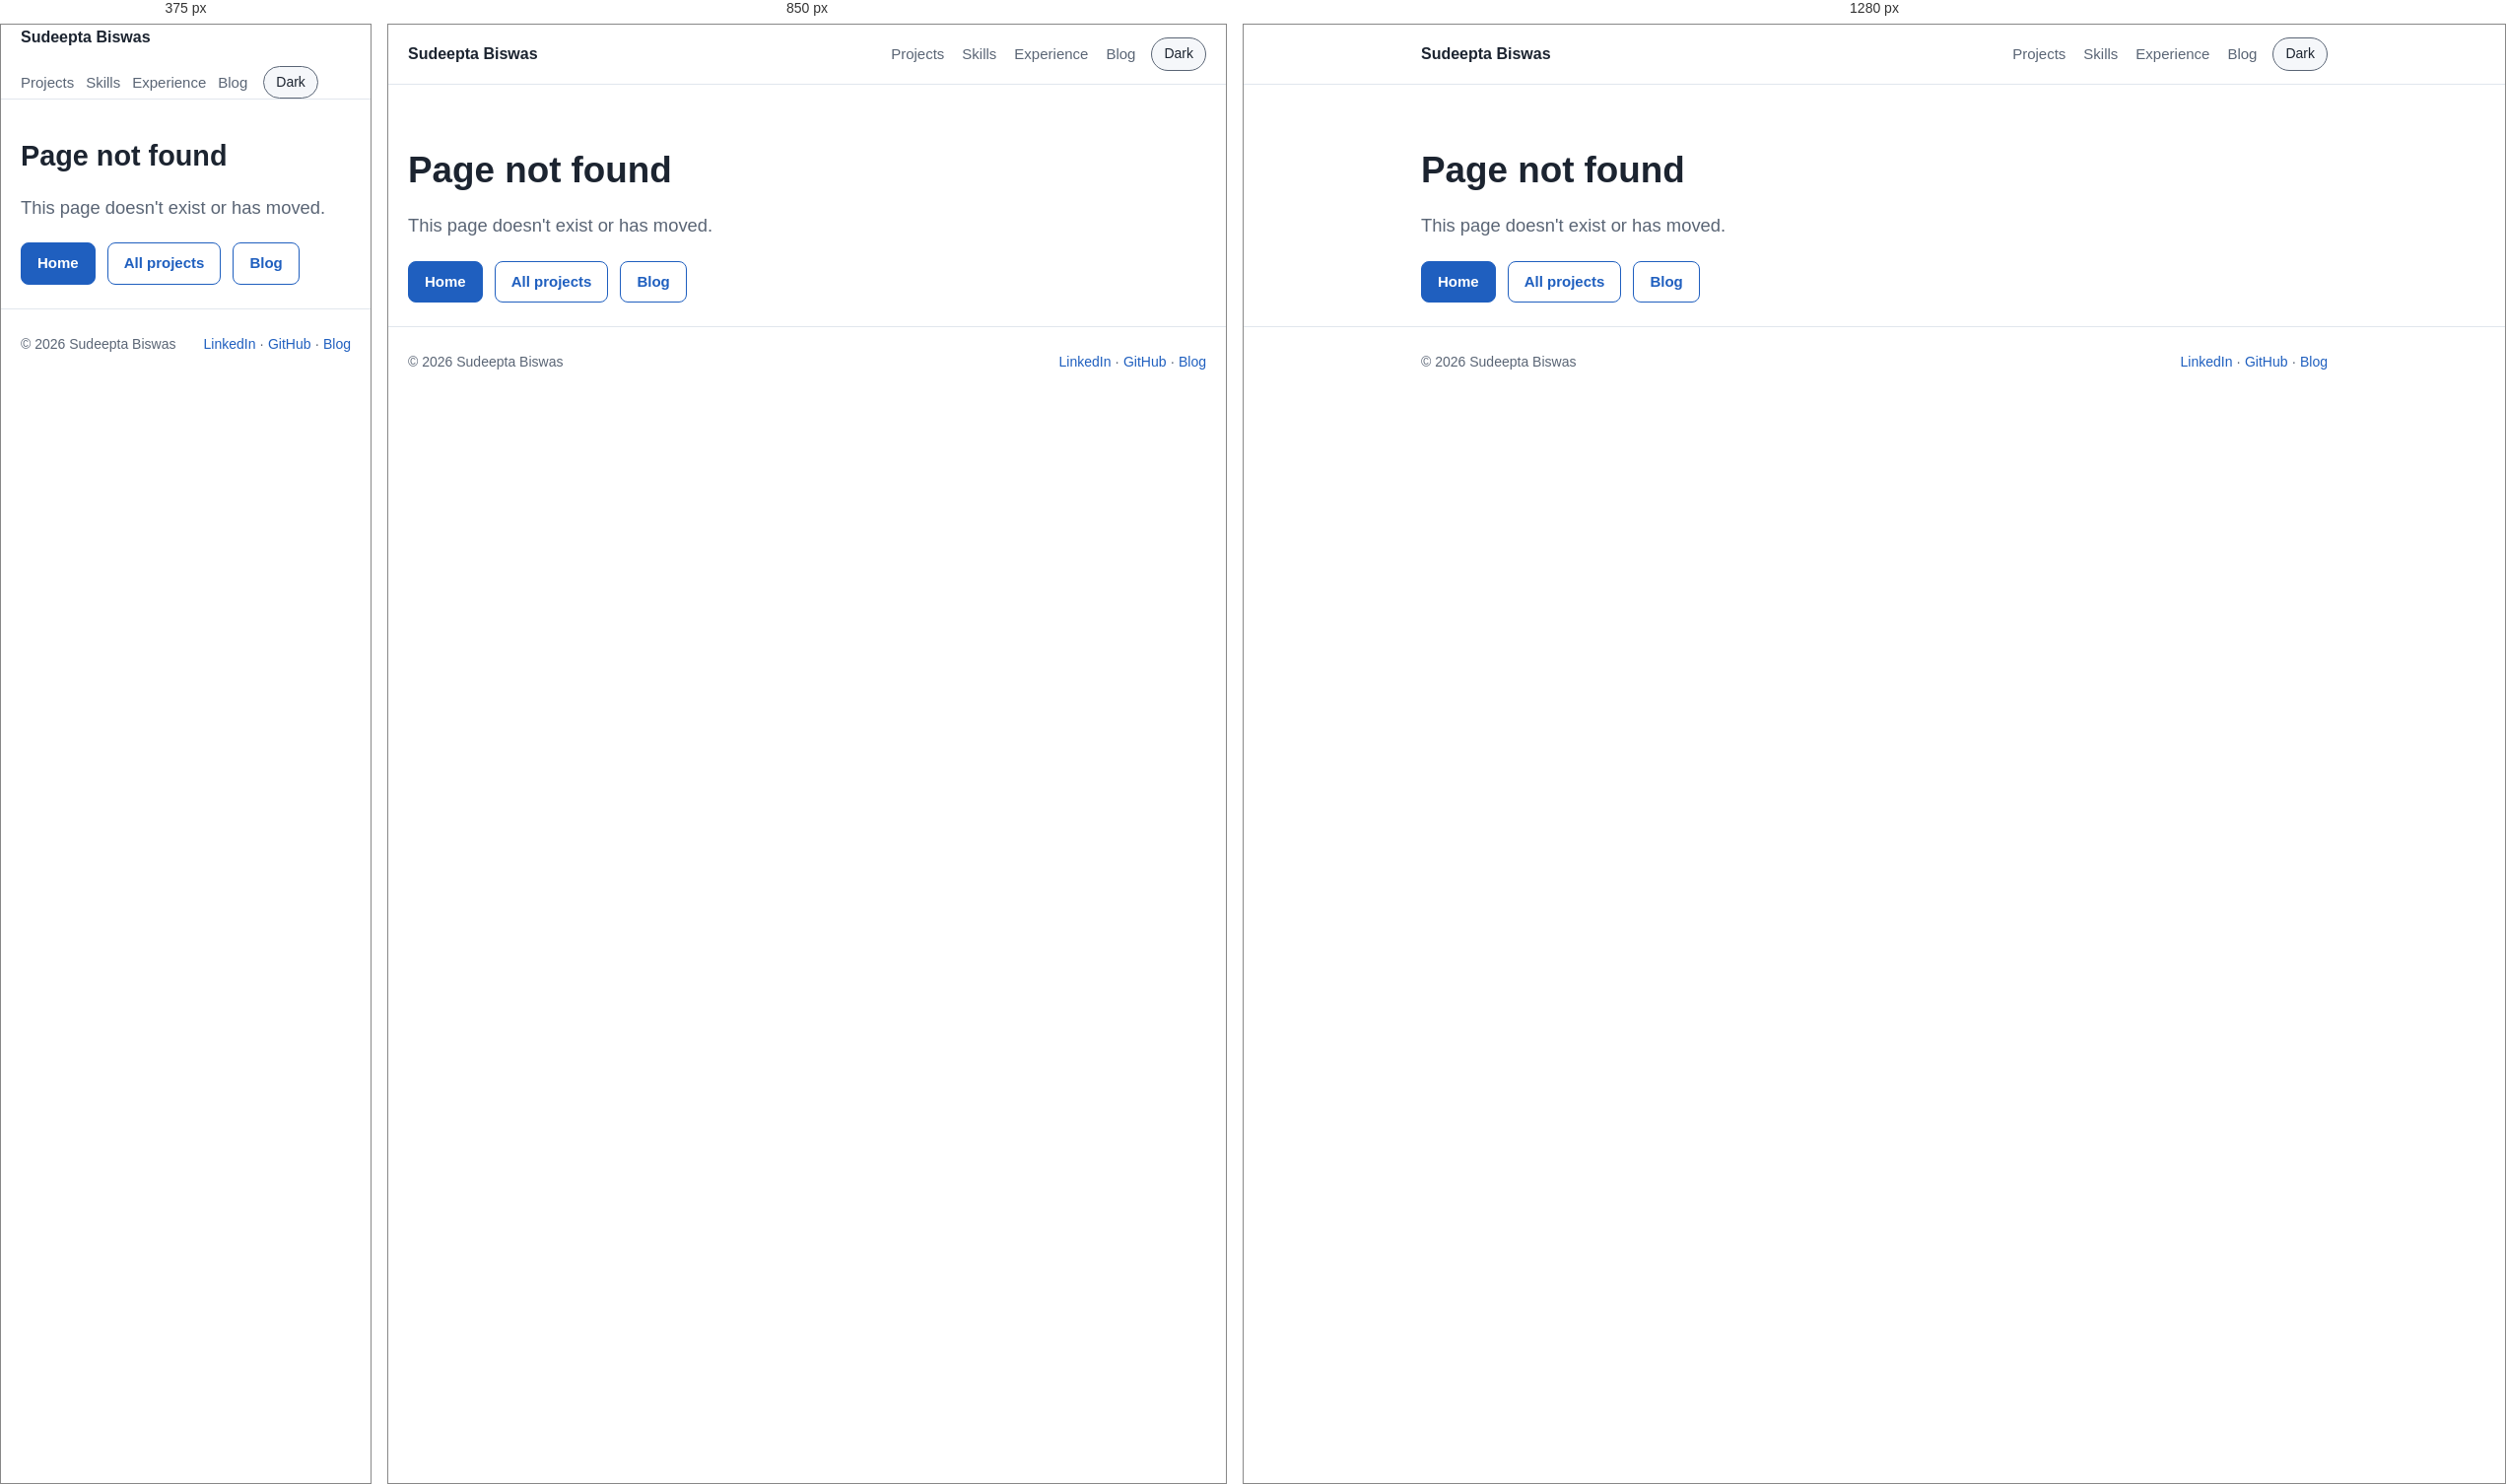
Rendered at 375 px, 850 px and 1280 px, left to right.

<!-- file: 404.html -->
<!doctype html>
<html lang="en">
<head>
  <meta charset="utf-8">
  <meta name="viewport" content="width=device-width, initial-scale=1">
  <title>Page not found — Sudeepta Biswas</title>
  <meta name="robots" content="noindex">
  <script>(function(){var t;try{t=localStorage.getItem("theme");}catch(e){}if(!t)t=matchMedia("(prefers-color-scheme: dark)").matches?"dark":"light";document.documentElement.setAttribute("data-theme",t);})();</script>
  <link rel="icon" href="/assets/favicon.svg" type="image/svg+xml">
  <link rel="stylesheet" href="/assets/css/style.css">
</head>
<body>
<a class="skip" href="#main">Skip to content</a>

<header class="site-header">
  <div class="wrap">
    <a class="brand" href="/">Sudeepta Biswas</a>
    <nav class="nav" aria-label="Main">
      <a href="/projects/">Projects</a>
      <a href="/#skills">Skills</a>
      <a href="/#experience">Experience</a>
      <a href="/blog/">Blog</a>
    </nav>
    <button class="theme-toggle" type="button">Dark</button>
  </div>
</header>

<main id="main" class="wrap">
  <section class="hero">
    <h1>Page not found</h1>
    <p class="lead">This page doesn't exist or has moved.</p>
    <div class="links">
      <a class="btn primary" href="/">Home</a>
      <a class="btn" href="/projects/">All projects</a>
      <a class="btn" href="/blog/">Blog</a>
    </div>
  </section>
</main>

<footer class="site-footer">
  <div class="wrap">
    <span>© 2026 Sudeepta Biswas</span>
    <span><a href="https://www.linkedin.com/in/sudeepta-biswas" rel="noopener">LinkedIn</a> · <a href="https://github.com/SudeeptaBiswas" rel="noopener">GitHub</a> · <a href="/blog/">Blog</a></span>
  </div>
</footer>

<script src="/assets/js/theme.js"></script>
<script src="/assets/js/toc.js"></script>
</body>
</html>


/* @media block from style.css */
@media (max-width: 600px) {
  .facts { grid-template-columns: 1fr; }
  .facts dd { margin-bottom: 8px; }
}

/* @media block from style.css */
@media (max-width: 600px) {
  .toc-in-header .site-header .wrap { min-height: 52px; }
}

/* @media block from style.css */
@media (min-width: 1100px) {
  /* Same width as the header: 960px minus 20px padding each side */
  .page-layout {
    max-width: var(--max); display: grid; grid-template-columns: 200px minmax(0, 680px);
    gap: 40px; align-items: start;
  }
  /* The panel starts where it sticks (20px under the header), so it doesn't jump on scroll.
     toc.js sets its height (header to footer); the max-height here is only the no-JS fallback. */
  .page-layout > .toc {
    position: sticky; top: calc(var(--header-h, 61px) + 20px); margin-top: 20px;
    max-height: calc(100vh - var(--header-h, 61px) - 140px); overflow-y: auto; font-size: 14px;
  }
  /* Only the list scrolls, so the label and "← Back" stay in view */
  .page-layout > .toc .toc-list, .page-layout > .toc .toc-body ol { overflow-y: auto; }
  .page-layout > .article { padding-top: 20px; }
  /* First line of a post lines up with the top of the panel */
  .page-layout > .article > :first-child { margin-top: 0; }
  .page-layout > .article > .label:first-child { display: block; }
  /* Same 20px gap above the footer as under the header */
  main:has(> .page-layout) { padding-bottom: 20px; }
  .page-layout > .content > section:first-child { padding-top: 20px; }
  /* toc.js adds .pinned on wide screens: the panel stays open, the label can't toggle it */
  .toc details.pinned > summary { cursor: default; list-style: none; }
  .toc details.pinned > summary::-webkit-details-marker { display: none; }
}

/* @media block from style.css */
@media (max-width: 600px) { .demo { padding: 14px 12px; } .demo-math { font-size: 0.8rem; } .code-hint-keys { display: none; } }

/* @media block from style.css */
@media (max-width: 600px) {
  h1 { font-size: 1.8rem; }
  .site-header { position: static; }
  .hero { padding-top: 40px; }
  .nav { gap: 12px; }
}